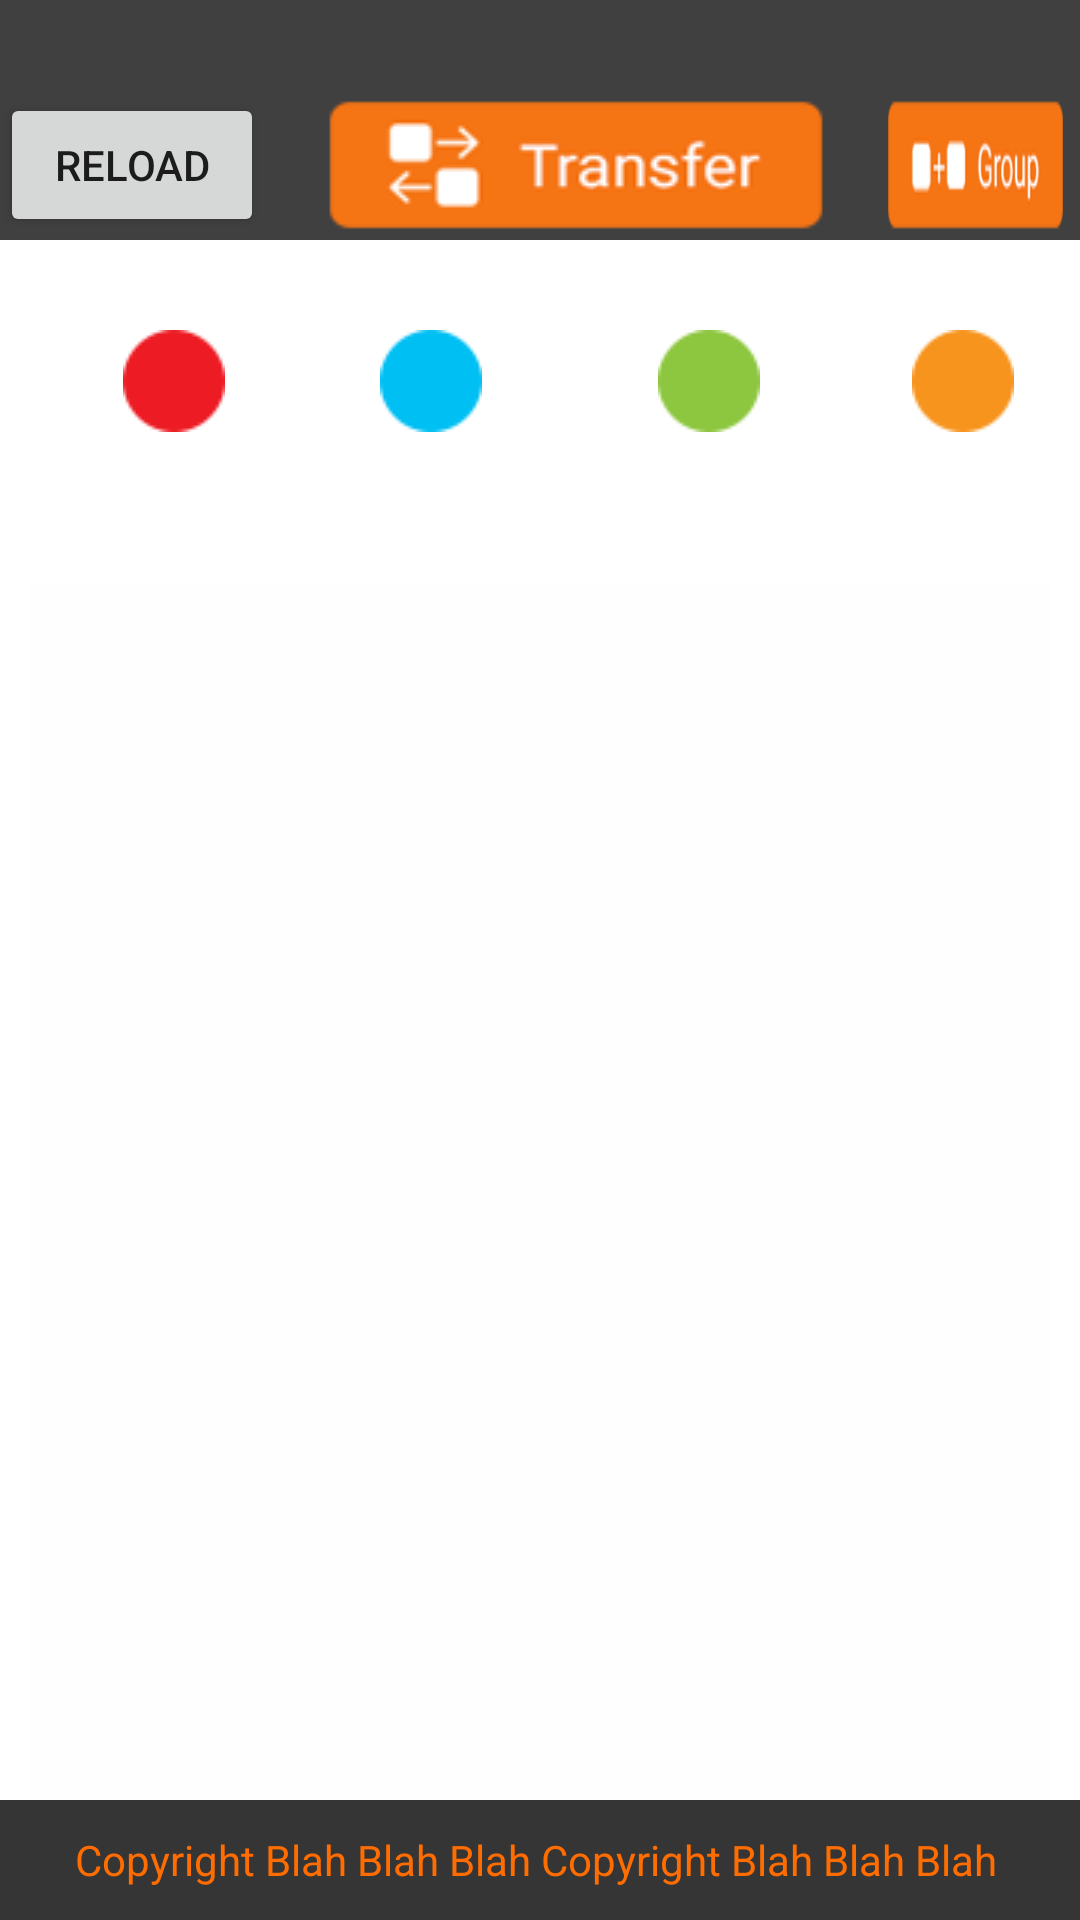

The Android layout XML behind this screen, and the referenced resources:
<!-- AndroidManifest.xml: application theme AppTheme -->
<!-- res/layout/activity_table.xml -->
<?xml version="1.0" encoding="utf-8"?>
<RelativeLayout xmlns:android="http://schemas.android.com/apk/res/android"
    xmlns:tools="http://schemas.android.com/tools"
    android:layout_width="match_parent"
    android:layout_height="match_parent"
    android:background="@drawable/background_new">

    <include
        android:id="@+id/app_bar"
        layout="@layout/app_bar" />

    <LinearLayout
        android:layout_width="wrap_content"
        android:layout_height="wrap_content"
        android:layout_alignParentRight="true"
        android:orientation="horizontal"
        android:paddingTop="@dimen/button_bar_top_padding"
        android:paddingRight="5dp"
        android:gravity="center_vertical">

        <Button
            android:id="@+id/tableReload_btn"
            android:layout_width="wrap_content"
            android:layout_height="wrap_content"
            android:text="Reload"/>

        <View
            android:layout_width="20dp"
            android:layout_height="10dp"/>

        <Button
            android:id="@+id/transfer_btn"
            android:layout_width="wrap_content"
            android:layout_height="wrap_content"
            android:background="@drawable/transfer"/>

        <View
            android:layout_width="20dp"
            android:layout_height="10dp"/>

        <Button
            android:id="@+id/group_btn"
            android:layout_width="wrap_content"
            android:layout_height="wrap_content"
            android:background="@drawable/group"/>
    </LinearLayout>

    <RelativeLayout
        android:layout_width="match_parent"
        android:layout_height="match_parent"
        android:layout_above="@+id/txt"
        android:layout_below="@+id/app_bar"
        android:gravity="center_vertical"
        android:padding="10dp">

        <LinearLayout
            android:id="@+id/status_layout"
            android:layout_width="wrap_content"
            android:layout_height="wrap_content"
            android:orientation="horizontal"
            android:paddingTop="10dp"
            android:paddingLeft="10dp">

            <LinearLayout
                android:layout_width="wrap_content"
                android:layout_height="wrap_content"
                android:gravity="center"
                android:orientation="vertical"
                android:padding="10dp">

                <ImageView
                    android:layout_width="wrap_content"
                    android:layout_height="wrap_content"
                    android:src="@drawable/red" />

                <TextView
                    android:layout_width="wrap_content"
                    android:layout_height="wrap_content"
                    android:text="WAITING"
                    android:paddingTop="5dp"
                    android:textColor="@color/colorAccent" />
            </LinearLayout>
            <View
                android:layout_width="10dp"
                android:layout_height="10dp"/>

            <LinearLayout
                android:layout_width="wrap_content"
                android:layout_height="wrap_content"
                android:gravity="center"
                android:orientation="vertical"
                android:padding="10dp">

                <ImageView
                    android:layout_width="wrap_content"
                    android:layout_height="wrap_content"
                    android:src="@drawable/blue" />

                <TextView
                    android:layout_width="wrap_content"
                    android:layout_height="wrap_content"
                    android:text="SERVICE"
                    android:paddingTop="5dp"
                    android:textColor="@color/colorAccent"/>
            </LinearLayout>

            <View
                android:layout_width="10dp"
                android:layout_height="10dp"/>

            <LinearLayout
                android:layout_width="wrap_content"
                android:layout_height="wrap_content"
                android:gravity="center"
                android:orientation="vertical"
                android:padding="10dp">

                <ImageView
                    android:layout_width="wrap_content"
                    android:layout_height="wrap_content"
                    android:src="@drawable/green" />

                <TextView
                    android:layout_width="wrap_content"
                    android:layout_height="wrap_content"
                    android:text="AVAILABLE"
                    android:paddingTop="5dp"
                    android:textColor="@color/colorAccent"/>
            </LinearLayout>

            <View
                android:layout_width="10dp"
                android:layout_height="10dp"/>

            <LinearLayout
                android:layout_width="wrap_content"
                android:layout_height="wrap_content"
                android:gravity="center"
                android:orientation="vertical"
                android:padding="10dp">

                <ImageView
                    android:layout_width="wrap_content"
                    android:layout_height="wrap_content"
                    android:src="@drawable/orange" />

                <TextView
                    android:layout_width="wrap_content"
                    android:layout_height="wrap_content"
                    android:text="WARNING"
                    android:paddingTop="5dp"
                    android:textColor="@color/colorAccent"/>
            </LinearLayout>
        </LinearLayout>


        <RelativeLayout
            android:layout_width="match_parent"
            android:layout_height="fill_parent"
            android:background="#0feeeeee"
            android:layout_below="@+id/status_layout"
            >

            <android.support.v7.widget.RecyclerView
                android:id="@+id/recycler_view"
                android:layout_width="match_parent"
                android:layout_height="fill_parent"
                android:clipToPadding="false"
                android:scrollbars="vertical"
                android:layout_margin="5dp"/>
        </RelativeLayout>
    </RelativeLayout>

    <TextView
        android:id="@+id/txtview"
        android:layout_width="match_parent"
        android:layout_height="40dp"
        android:layout_alignParentBottom="true"
        android:background="#363535"
        android:gravity="center"
        android:text="Copyright Blah Blah Blah Copyright Blah Blah Blah "
        android:textColor="@color/secondColor" />
</RelativeLayout>
<!-- res/layout/app_bar.xml (included above) -->
<?xml version="1.0" encoding="utf-8"?>
<android.support.v7.widget.Toolbar xmlns:android="http://schemas.android.com/apk/res/android"
    android:layout_width="match_parent"
    android:layout_height="80dp"
    xmlns:app="http://schemas.android.com/apk/res-auto"
    android:background="#404040"
    android:paddingTop="@dimen/app_bar_top_padding"
    app:theme="@style/MyCustomToolbar"
    app:popupTheme="@style/ThemeOverlay.AppCompat.Dark">

</android.support.v7.widget.Toolbar>
<!-- resources referenced by this layout -->
<resources>
  <color name="colorAccent">#ffffff</color>
  <color name="secondColor">#FF6D00</color>
  <dimen name="app_bar_top_padding">0dp</dimen>
  <dimen name="button_bar_top_padding">5dp</dimen>
  <!-- drawable blue: png bitmap (drawable, 1355 bytes) -->
  <!-- drawable green: png bitmap (drawable, 1354 bytes) -->
  <!-- drawable group: png bitmap (drawable, 4196 bytes) -->
  <!-- drawable orange: png bitmap (drawable, 1351 bytes) -->
  <!-- drawable red: png bitmap (drawable, 1372 bytes) -->
  <!-- drawable transfer: png bitmap (drawable, 4893 bytes) -->
  <style name="MyCustomToolbar" parent="ThemeOverlay.AppCompat.Light">
          <item name="android:textColorPrimary">@color/colorAccent</item>
          <item name="android:textColorSecondary">@color/colorAccent</item>
      </style>
  <style name="AppTheme" parent="AppTheme.Base">
          
  
      </style>
  <style name="AppTheme.Base" parent="Theme.AppCompat.Light.NoActionBar">
          <item name="colorPrimary">@color/colorPrimary</item>
          <item name="colorPrimaryDark">@color/colorPrimaryDark</item>
          <item name="colorAccent">@color/colorAccent</item>
          <item name="android:windowBackground">@android:color/white</item>
      </style>
  <color name="colorPrimary">#FF9800</color>
  <color name="colorPrimaryDark">#F57C00</color>
</resources>
